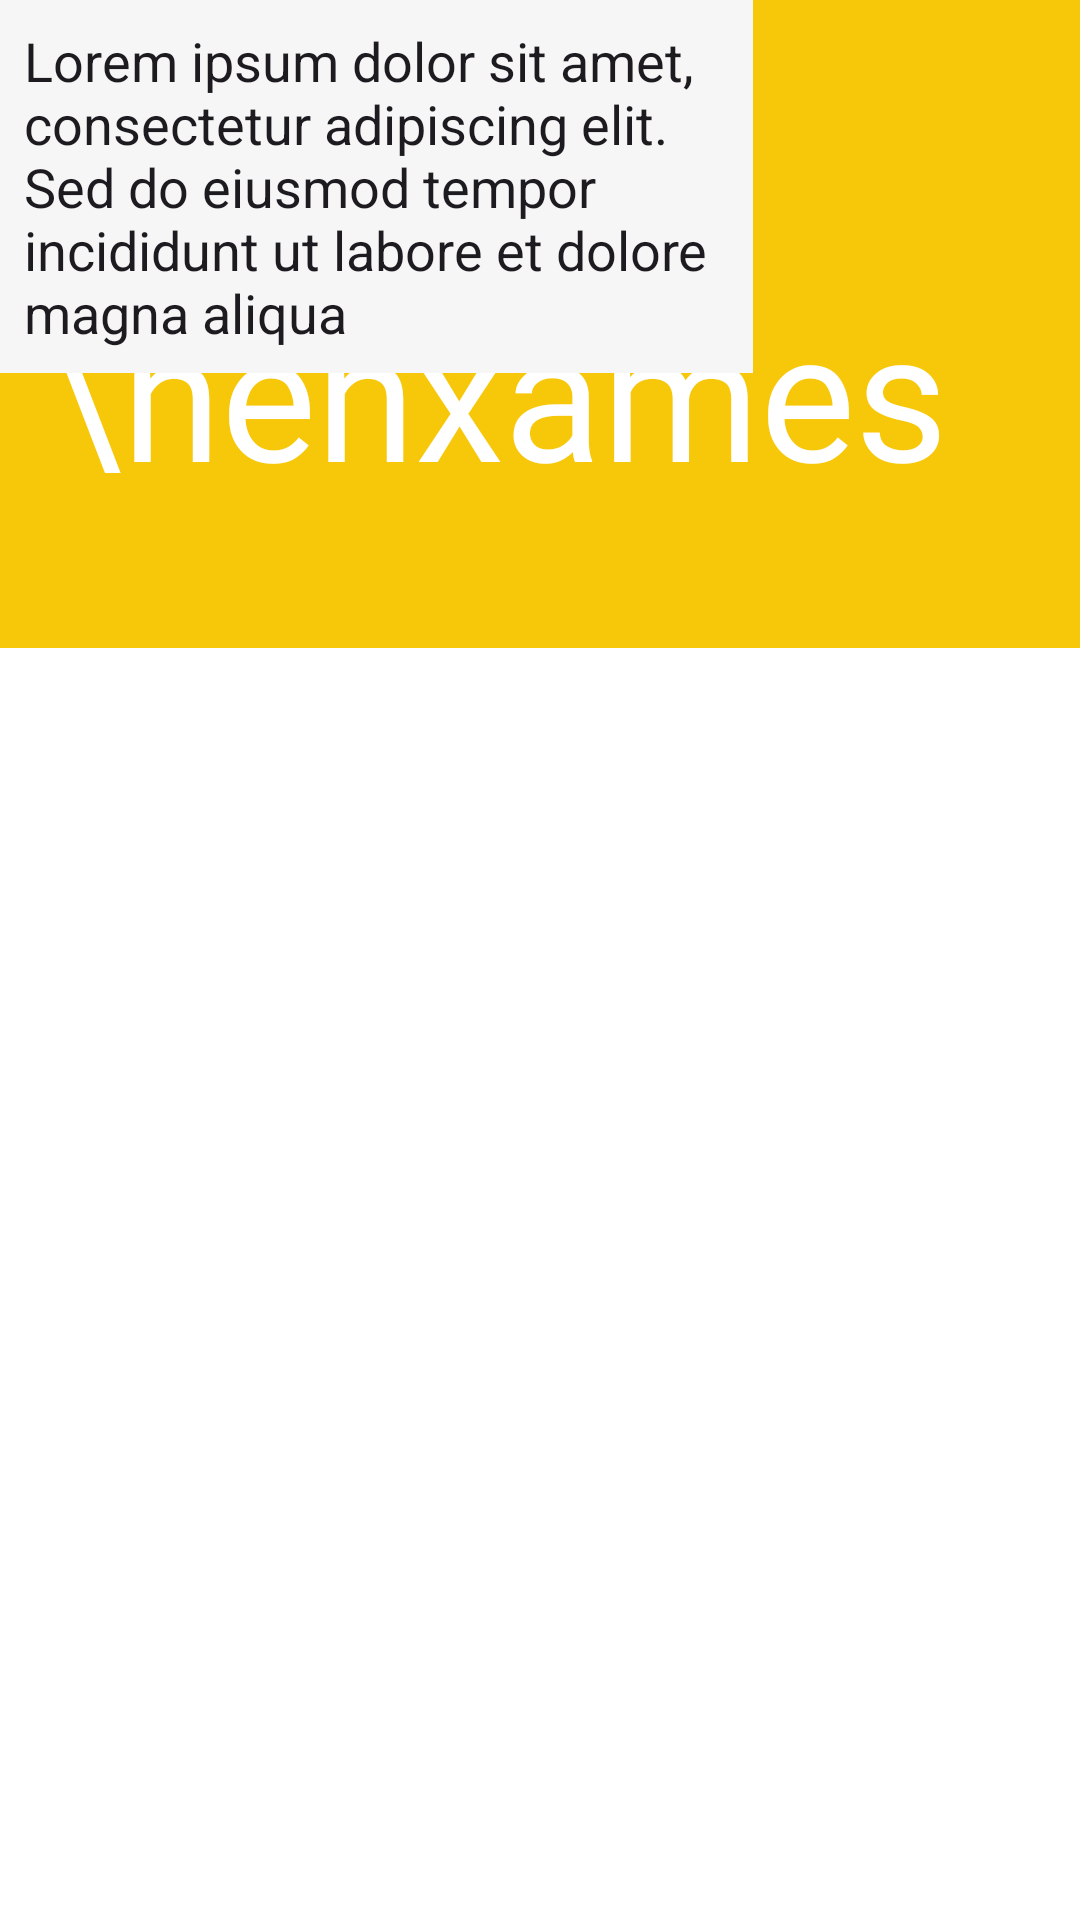

Produce the Android XML layout that renders to this screen, including the resource entries it uses.
<!-- AndroidManifest.xml: application theme Theme.ProjetoAbelha -->
<!-- res/layout/telaenxames.xml -->
<?xml version="1.0" encoding="utf-8"?>
<androidx.constraintlayout.widget.ConstraintLayout xmlns:android="http://schemas.android.com/apk/res/android"
    xmlns:app="http://schemas.android.com/apk/res-auto"
    xmlns:tools="http://schemas.android.com/tools"
    android:layout_width="match_parent"
    android:layout_height="match_parent"
    android:background="@color/white">

    <ImageView
        android:id="@+id/imageView"
        android:layout_width="445dp"
        android:layout_height="216dp"
        android:src="@drawable/headershape"
        app:layout_constraintEnd_toEndOf="parent"
        app:layout_constraintStart_toStartOf="parent"
        app:layout_constraintTop_toTopOf="parent" />

    <TextView
        android:id="@+id/textotopo"
        android:layout_width="wrap_content"
        android:layout_height="wrap_content"
        android:layout_marginStart="16dp"
        android:layout_marginTop="20dp"
        android:fontFamily="@font/syne_medium"
        android:text="Meus \nenxames"
        android:textColor="@color/white"
        android:textSize="60sp"
        app:layout_constraintStart_toStartOf="parent"
        app:layout_constraintTop_toTopOf="@id/imageView" />

    <EditText
        android:id="@+id/enxame_nome"
        android:layout_width="247dp"
        android:layout_height="wrap_content"
        android:layout_marginBottom="8dp"
        android:ems="10"
        android:fontFamily="@font/syne_bold"
        android:inputType="text"
        android:text="Enxame Nome"
        android:textSize="18sp"
        app:layout_constraintBottom_toTopOf="@+id/descricao_enxames"
        tools:layout_editor_absoluteX="160dp" />

    <ImageView
        android:id="@+id/enxame_imagem"
        android:layout_width="144dp"
        android:layout_height="132dp"
        android:contentDescription="@string/description_image"
        android:src="@drawable/abelha"
        app:layout_constraintBottom_toBottomOf="@+id/descricao_enxames"
        app:layout_constraintTop_toTopOf="@+id/descricao_enxames"
        tools:layout_editor_absoluteX="16dp" />

    <EditText
        android:id="@+id/descricao_enxames"
        android:layout_width="251dp"
        android:layout_height="wrap_content"
        android:background="@color/cinza_claro"
        android:ems="10"
        android:gravity="start|top"
        android:inputType="textMultiLine"
        android:padding="8dp"
        android:text="Lorem ipsum dolor sit amet, consectetur adipiscing elit. Sed do eiusmod tempor incididunt ut labore et dolore magna aliqua"
        tools:layout_editor_absoluteX="160dp"
        tools:layout_editor_absoluteY="321dp" />

</androidx.constraintlayout.widget.ConstraintLayout>
<!-- resources referenced by this layout -->
<resources>
  <color name="cinza_claro">#F7F6F6</color>
  <color name="white">#FFFFFFFF</color>
  <!-- drawable headershape (drawable) -->
  <?xml version="1.0" encoding="utf-8"?>
  <selector xmlns:android="http://schemas.android.com/apk/res/android">
      <item>
  
          <shape android:shape="rectangle">
              <corners android:radius="0dp"/>
              <solid android:color="@color/amarelo"/>
              <size android:height="216dp"
                  android:width="440dp"/>
          </shape>
      </item>
  </selector>
  <string name="description_image">descrição da imagem</string>
  <style name="Theme.ProjetoAbelha" parent="android:Theme.Material.Light.NoActionBar" />
  <color name="amarelo">#F7C70A</color>
</resources>
